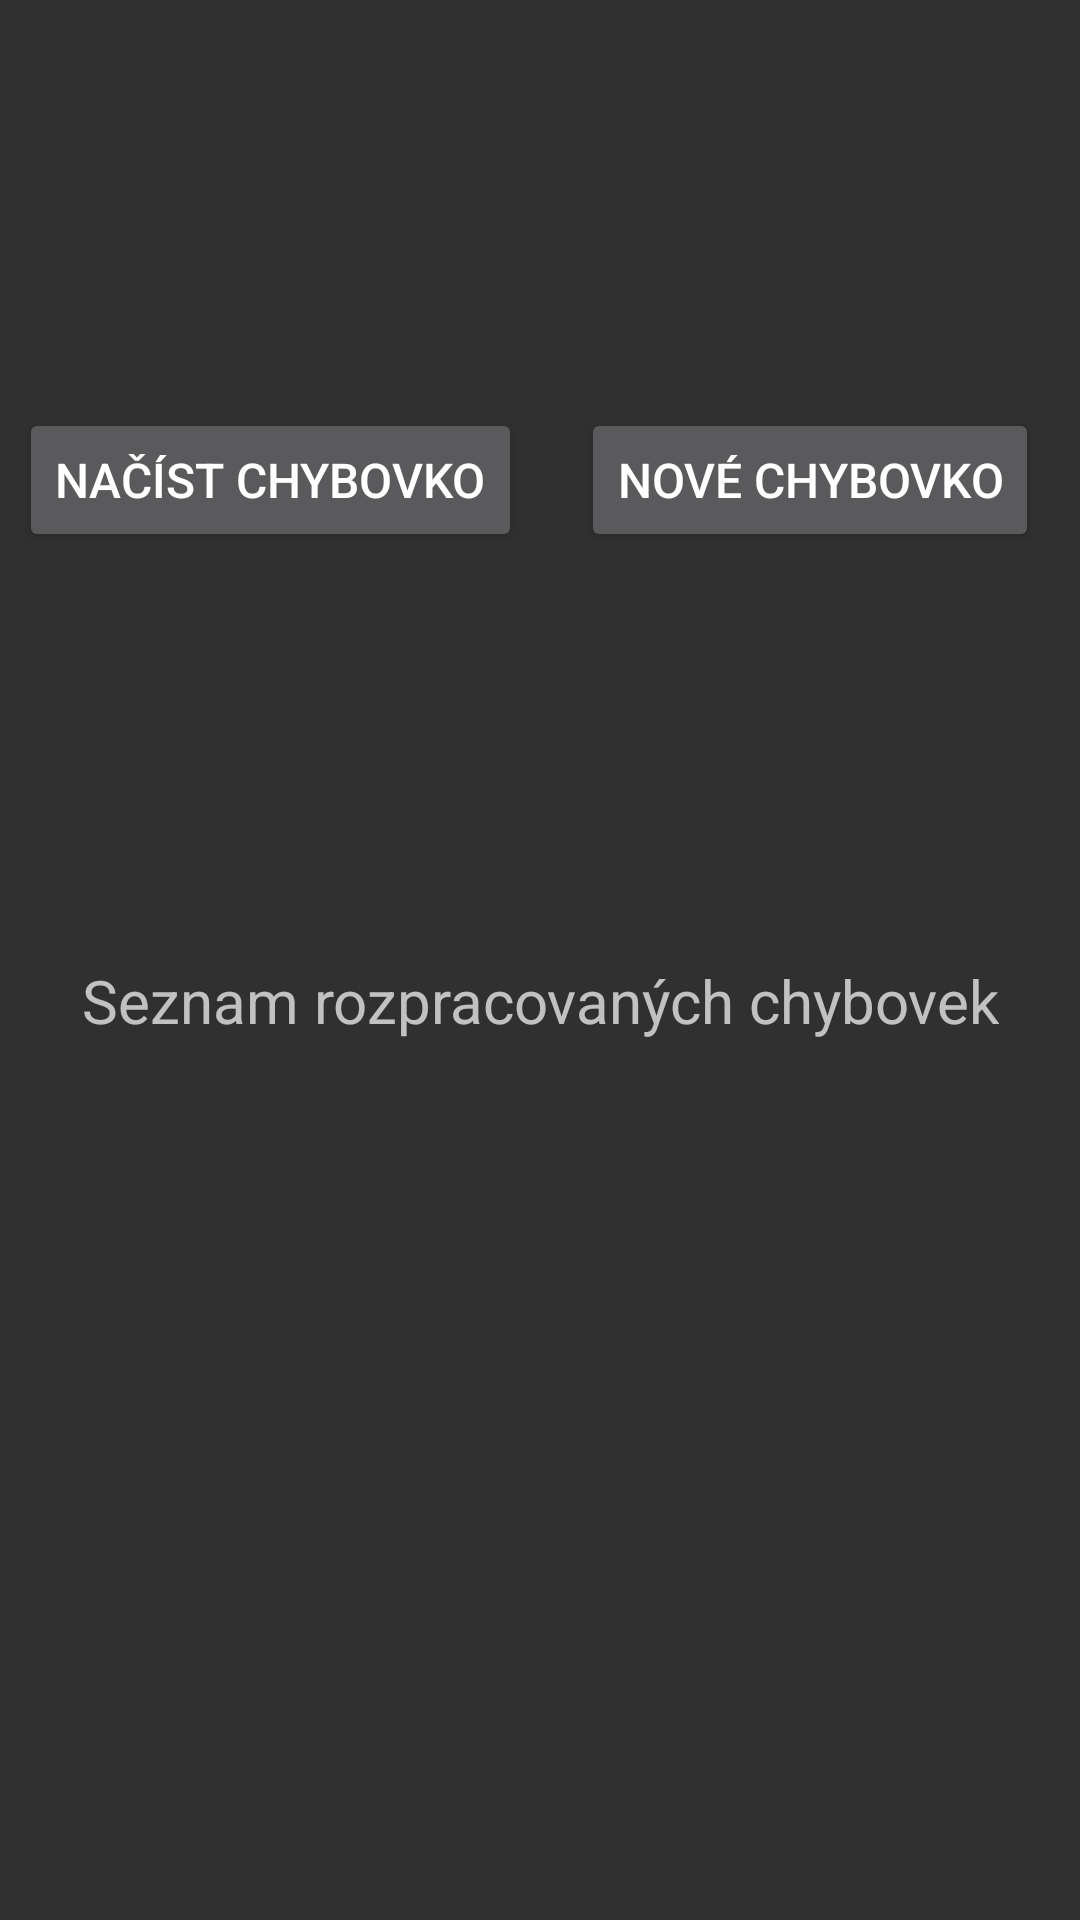

The Android layout XML behind this screen, and the referenced resources:
<!-- AndroidManifest.xml: application theme Theme.Chybovko -->
<!-- res/layout/activity_main.xml -->
<?xml version="1.0" encoding="utf-8"?>
<androidx.constraintlayout.widget.ConstraintLayout xmlns:android="http://schemas.android.com/apk/res/android"
    xmlns:app="http://schemas.android.com/apk/res-auto"
    xmlns:tools="http://schemas.android.com/tools"
    android:id="@+id/main"
    android:layout_width="match_parent"
    android:layout_height="match_parent"
    android:layout_margin="@dimen/okraje"
    android:orientation="vertical"
    tools:context=".MainActivity">

    <Button
        android:id="@+id/noveChybovkoButton"
        android:layout_width="wrap_content"
        android:layout_height="wrap_content"
        android:text="@string/nove_chybovko"
        android:textSize="@dimen/text_velikost"
        app:layout_constraintLeft_toLeftOf="@id/guidelineVertical"
        app:layout_constraintRight_toRightOf="parent"
        app:layout_constraintBottom_toBottomOf="@id/guidelineHorizontal"
        app:layout_constraintTop_toTopOf="parent" />

    <androidx.constraintlayout.widget.Guideline
        android:id="@+id/guidelineVertical"
        android:layout_width="wrap_content"
        android:layout_height="wrap_content"
        app:layout_constraintGuide_percent="0.5"
        android:orientation="vertical" />

    <Button
        android:id="@+id/nactiChybovkoButton"
        android:layout_width="wrap_content"
        android:layout_height="wrap_content"
        android:text="@string/nacti_chybovko"
        android:textSize="@dimen/text_velikost"
        app:layout_constraintBottom_toBottomOf="@id/guidelineHorizontal"
        app:layout_constraintTop_toTopOf="parent"
        app:layout_constraintLeft_toLeftOf="parent"
        app:layout_constraintRight_toRightOf="@id/guidelineVertical" />

    <androidx.constraintlayout.widget.Guideline
        android:id="@+id/guidelineHorizontal"
        android:layout_width="wrap_content"
        android:layout_height="wrap_content"
        app:layout_constraintGuide_percent="0.5"
        android:orientation="horizontal" />

    <TextView
        android:id="@+id/textView"
        app:layout_constraintRight_toRightOf="parent"
        app:layout_constraintLeft_toLeftOf="parent"
        app:layout_constraintTop_toTopOf="@id/guidelineHorizontal"
        android:layout_width="wrap_content"
        android:layout_height="wrap_content"
        android:textSize="@dimen/nadpis_velikost"
        android:text="@string/seznam_chybovek" />

    <androidx.recyclerview.widget.RecyclerView
        app:layout_constraintRight_toRightOf="parent"
        app:layout_constraintBottom_toBottomOf="parent"
        app:layout_constraintLeft_toLeftOf="parent"
        app:layout_constraintTop_toBottomOf="@id/textView"
        android:layout_height="0dp"
        android:layout_width="0dp"/>

</androidx.constraintlayout.widget.ConstraintLayout>
<!-- resources referenced by this layout -->
<resources>
  <dimen name="nadpis_velikost">20dp</dimen>
  <dimen name="okraje">15dp</dimen>
  <dimen name="text_velikost">16dp</dimen>
  <string name="nacti_chybovko">Načíst chybovko</string>
  <string name="nove_chybovko">Nové chybovko</string>
  <string name="seznam_chybovek">Seznam rozpracovaných chybovek</string>
  <style name="Theme.Chybovko" parent="Theme.AppCompat.NoActionBar">
          
          <item name="colorPrimary">@color/yellow</item>
          <item name="colorOnPrimary">@color/black</item>
          
          <item name="colorSecondary">@color/black</item>
          <item name="colorOnSecondary">@color/yellow</item>
          
      </style>
  <color name="yellow">#FFC107</color>
  <color name="black">#FF000000</color>
</resources>
